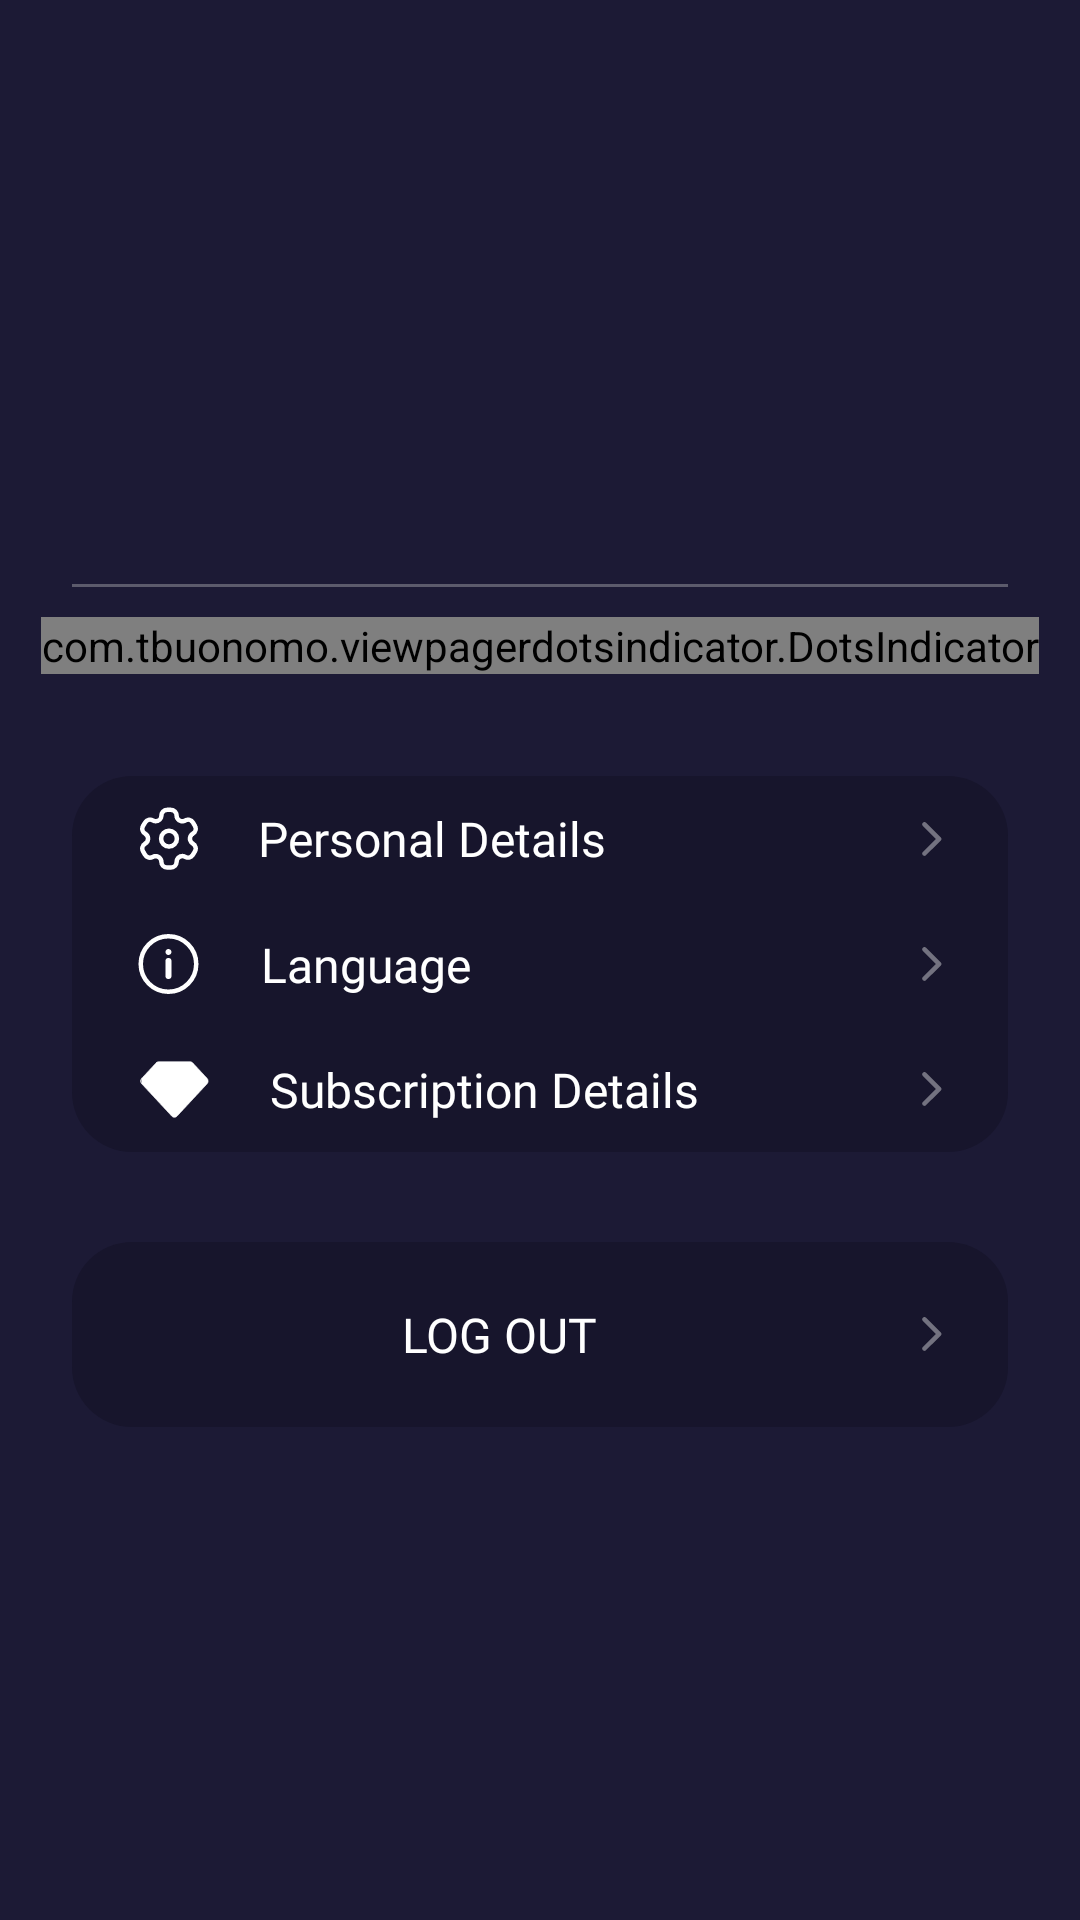

Write the Android layout XML for this screen, with the resource values it uses.
<!-- AndroidManifest.xml: application theme Theme.HoroscopeApp -->
<!-- res/layout/fragment_profile.xml -->
<?xml version="1.0" encoding="utf-8"?>
<layout xmlns:android="http://schemas.android.com/apk/res/android"
    xmlns:app="http://schemas.android.com/apk/res-auto"
    xmlns:tools="http://schemas.android.com/tools">

    <data>

        <variable
            name="personalDetail"
            type="com.eray.horoscopeapp.model.PersonalDetail" />

        <variable
            name="player"
            type="com.eray.horoscopeapp.ui.match.adapter.OtherHoroscope" />

        <import type="com.eray.horoscopeapp.util.ExtensionsKt" />
    </data>

    <androidx.constraintlayout.widget.ConstraintLayout
        android:layout_width="match_parent"
        android:layout_height="match_parent"
        android:background="@color/general_app_color"
        tools:context=".ui.profile.ProfileFragment">

        <ScrollView
            android:layout_width="match_parent"
            android:layout_height="match_parent"
            app:layout_constraintBottom_toBottomOf="parent"
            app:layout_constraintStart_toStartOf="parent"
            app:layout_constraintTop_toTopOf="parent">

            <androidx.constraintlayout.widget.ConstraintLayout
                android:layout_width="match_parent"
                android:layout_height="match_parent">

                <androidx.appcompat.widget.AppCompatImageView
                    android:id="@+id/iv_user_horoscope"
                    android:layout_width="83dp"
                    android:layout_height="83dp"
                    loadImage="@{player.horoscope.imageUrl}"
                    android:layout_marginTop="30dp"
                    app:layout_constraintEnd_toEndOf="parent"
                    app:layout_constraintStart_toStartOf="parent"
                    app:layout_constraintTop_toTopOf="parent"
                    tools:src="@drawable/ic_group_ex" />

                <androidx.appcompat.widget.AppCompatTextView
                    android:id="@+id/tv_username"
                    android:layout_width="wrap_content"
                    android:layout_height="wrap_content"
                    android:layout_marginTop="16dp"
                    android:fontFamily="@font/poppins_regular"
                    android:text="@{personalDetail.name}"
                    android:textAllCaps="true"
                    android:textColor="@android:color/white"
                    android:textSize="20sp"
                    app:layout_constraintEnd_toEndOf="@id/iv_user_horoscope"
                    app:layout_constraintStart_toStartOf="@id/iv_user_horoscope"
                    app:layout_constraintTop_toBottomOf="@id/iv_user_horoscope" />

                <androidx.appcompat.widget.AppCompatTextView
                    android:id="@+id/tv_user_horoscope"
                    android:layout_width="wrap_content"
                    android:layout_height="wrap_content"
                    android:layout_marginTop="12dp"
                    android:alpha="0.4"
                    android:fontFamily="@font/poppins_regular"
                    android:text="@{player.horoscope.name}"
                    android:textColor="@android:color/white"
                    android:textSize="16sp"
                    app:layout_constraintEnd_toEndOf="@id/tv_username"
                    app:layout_constraintStart_toStartOf="@id/tv_username"
                    app:layout_constraintTop_toBottomOf="@id/tv_username" />

                <View
                    android:id="@+id/v_line"
                    android:layout_width="match_parent"
                    android:layout_height="1dp"
                    android:layout_marginHorizontal="24dp"
                    android:layout_marginTop="5dp"
                    android:alpha="0.38"
                    android:background="#C6C6C7"
                    app:layout_constraintTop_toBottomOf="@id/tv_user_horoscope" />

                <androidx.viewpager2.widget.ViewPager2
                    android:id="@+id/vp_profile"
                    android:layout_width="match_parent"
                    android:layout_height="match_parent"
                    app:layout_constraintTop_toBottomOf="@id/v_line" />

                <com.tbuonomo.viewpagerdotsindicator.DotsIndicator
                    android:id="@+id/di_profile"
                    android:layout_width="wrap_content"
                    android:layout_height="wrap_content"
                    android:layout_marginTop="10dp"
                    app:dotsColor="@color/white"
                    app:dotsSize="10dp"
                    app:dotsSpacing="5dp"
                    app:dotsWidthFactor="2.5"
                    app:layout_constraintEnd_toEndOf="parent"
                    app:layout_constraintStart_toStartOf="parent"
                    app:layout_constraintTop_toBottomOf="@id/vp_profile"
                    app:progressMode="false"
                    app:selectedDotColor="@color/purple_700" />

                <androidx.constraintlayout.widget.ConstraintLayout
                    android:id="@+id/settings_items"
                    android:layout_width="match_parent"
                    android:layout_height="wrap_content"
                    android:layout_marginHorizontal="24dp"
                    android:layout_marginTop="34dp"
                    app:layout_constraintTop_toBottomOf="@id/di_profile"
                    android:background="@drawable/selector_bg_edit_text">

                    <androidx.appcompat.widget.AppCompatTextView
                        android:id="@+id/tv_personal_details"
                        android:layout_width="match_parent"
                        android:layout_height="wrap_content"
                        android:drawableStart="@drawable/ic_settings_white"
                        android:drawableEnd="@drawable/ic_arrow_right_white"
                        android:drawablePadding="20dp"
                        android:fontFamily="@font/poppins_regular"
                        android:paddingHorizontal="22dp"
                        android:paddingVertical="10dp"
                        android:text="@string/personal_details"
                        android:textColor="@android:color/white"
                        android:textSize="16sp"
                        app:layout_constraintTop_toTopOf="parent" />

                    <androidx.appcompat.widget.AppCompatTextView
                        android:id="@+id/tv_language"
                        android:layout_width="match_parent"
                        android:layout_height="wrap_content"
                        android:drawableStart="@drawable/ic_info_white"
                        android:drawableEnd="@drawable/ic_arrow_right_white"
                        android:drawablePadding="20dp"
                        android:fontFamily="@font/poppins_regular"
                        android:paddingHorizontal="22dp"
                        android:paddingVertical="10dp"
                        android:text="@string/language"
                        android:textColor="@android:color/white"
                        android:textSize="16sp"
                        app:layout_constraintTop_toBottomOf="@+id/tv_personal_details" />

                    <androidx.appcompat.widget.AppCompatTextView
                        android:id="@+id/tv_third_feature"
                        android:layout_width="match_parent"
                        android:layout_height="wrap_content"
                        android:drawableStart="@drawable/ic_vector_white"
                        android:drawableEnd="@drawable/ic_arrow_right_white"
                        android:drawablePadding="20dp"
                        android:fontFamily="@font/poppins_regular"
                        android:paddingHorizontal="22dp"
                        android:paddingVertical="10dp"
                        android:text="Subscription Details"
                        android:textColor="@android:color/white"
                        android:textSize="16sp"
                        app:layout_constraintBottom_toBottomOf="parent"
                        app:layout_constraintTop_toBottomOf="@id/tv_language" />
                </androidx.constraintlayout.widget.ConstraintLayout>


                <androidx.appcompat.widget.AppCompatTextView
                    android:id="@+id/tv_logout"
                    android:layout_width="match_parent"
                    android:layout_height="wrap_content"
                    android:layout_marginHorizontal="24dp"
                    android:layout_marginTop="30dp"
                    android:background="@drawable/selector_bg_edit_text"
                    android:drawableStart="@drawable/logout"
                    android:drawableEnd="@drawable/ic_arrow_right_white"
                    android:drawablePadding="20dp"
                    android:fontFamily="@font/poppins_regular"
                    android:gravity="center_horizontal"
                    android:paddingHorizontal="22dp"
                    android:paddingVertical="20dp"
                    android:text="@string/log_out"
                    android:textColor="@android:color/white"
                    android:textSize="16sp"
                    app:layout_constraintBottom_toBottomOf="parent"
                    app:layout_constraintEnd_toEndOf="parent"
                    android:layout_marginBottom="40dp"
                    app:layout_constraintTop_toBottomOf="@id/settings_items"
                    app:layout_constraintStart_toStartOf="parent" />
            </androidx.constraintlayout.widget.ConstraintLayout>

        </ScrollView>
    </androidx.constraintlayout.widget.ConstraintLayout>
</layout>
<!-- resources referenced by this layout -->
<resources>
  <color name="general_app_color">#1C1A35</color>
  <color name="purple_700">#FF3700B3</color>
  <color name="white">#FFFFFFFF</color>
  <!-- drawable ic_arrow_right_white (drawable) -->
  <vector xmlns:android="http://schemas.android.com/apk/res/android"
      android:width="7dp"
      android:height="12dp"
      android:viewportWidth="7"
      android:viewportHeight="12">
      <path
          android:fillColor="#00000000"
          android:pathData="M1.161,1.118L6.043,6L1.161,10.853"
          android:strokeWidth="1.5"
          android:strokeColor="#66FFFFFF"
          android:strokeLineCap="round"
          android:strokeLineJoin="round" />
  </vector>
  <!-- drawable ic_info_white (drawable) -->
  <vector xmlns:android="http://schemas.android.com/apk/res/android"
      android:width="21dp"
      android:height="20dp"
      android:viewportWidth="21"
      android:viewportHeight="20">
      <path
          android:pathData="M10.161,0.75C15.269,0.75 19.411,4.892 19.411,10C19.411,15.108 15.269,19.25 10.161,19.25C5.052,19.25 0.911,15.108 0.911,10C0.911,4.892 5.052,0.75 10.161,0.75Z"
          android:strokeLineJoin="round"
          android:strokeWidth="1.5"
          android:fillColor="#00000000"
          android:fillType="evenOdd"
          android:strokeColor="#ffffff"
          android:strokeLineCap="round" />
      <path
          android:pathData="M10.161,7C9.609,7 9.161,6.552 9.161,6C9.161,5.449 9.609,5 10.161,5C10.713,5 11.161,5.449 11.161,6C11.161,6.552 10.713,7 10.161,7Z"
          android:fillColor="#ffffff" />
      <path
          android:pathData="M10.161,8L10.161,8A1,1 0,0 1,11.161 9L11.161,14A1,1 0,0 1,10.161 15L10.161,15A1,1 0,0 1,9.161 14L9.161,9A1,1 0,0 1,10.161 8z"
          android:fillColor="#ffffff" />
  </vector>
  <!-- drawable selector_bg_edit_text (drawable) -->
  <selector xmlns:android="http://schemas.android.com/apk/res/android">
      <item android:state_focused="true">
          <shape>
              <solid android:color="#17152C" />
              <corners android:radius="20dp" />
          </shape>
      </item>
  
      <item android:state_focused="false">
          <shape>
              <solid android:color="#17152C" />
              <corners android:radius="20dp" />
          </shape>
      </item>
  </selector>
  <string name="language">Language</string>
  <string name="log_out">LOG OUT</string>
  <string name="personal_details">Personal Details</string>
  <style name="Theme.HoroscopeApp" parent="Theme.MaterialComponents.DayNight.NoActionBar">
          
          <item name="colorPrimary">@color/purple_500</item>
          <item name="colorPrimaryVariant">@color/purple_700</item>
          <item name="colorOnPrimary">@color/white</item>
          
          <item name="colorSecondary">@color/teal_200</item>
          <item name="colorSecondaryVariant">@color/teal_700</item>
          <item name="colorOnSecondary">@color/black</item>
          
          <item name="android:statusBarColor" tools:targetApi="l">@android:color/transparent</item>
          
          <item name="android:windowIsTranslucent">true</item>
      </style>
  <color name="purple_500">#FF6200EE</color>
  <color name="teal_200">#FF03DAC5</color>
  <color name="teal_700">#FF018786</color>
  <color name="black">#FF000000</color>
</resources>
